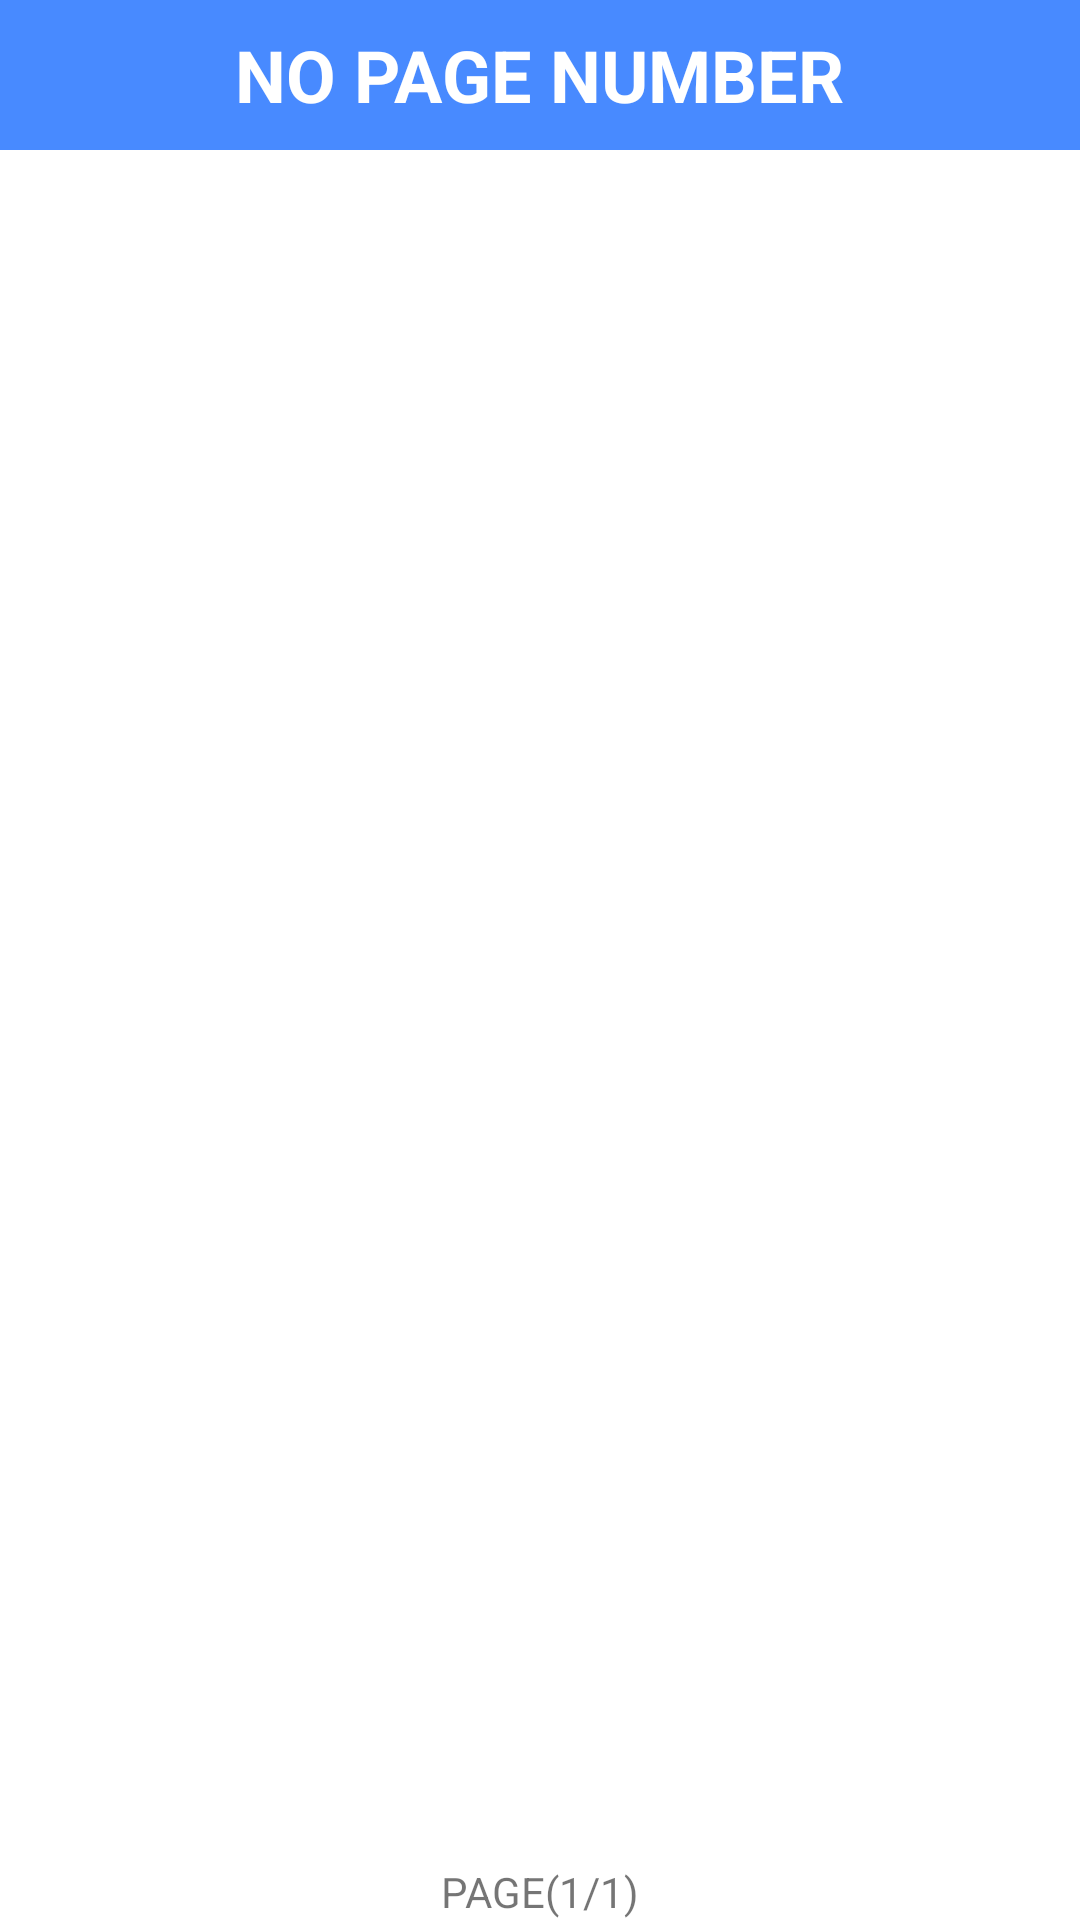

The Android layout XML behind this screen, and the referenced resources:
<!-- AndroidManifest.xml: application theme Theme.Manga -->
<!-- res/layout/activity_view_comic.xml -->
<?xml version="1.0" encoding="utf-8"?>
<RelativeLayout xmlns:android="http://schemas.android.com/apk/res/android"
    xmlns:app="http://schemas.android.com/apk/res-auto"
    xmlns:tools="http://schemas.android.com/tools"
    android:orientation="vertical"
    android:background="@color/white"
    android:layout_width="match_parent"
    android:layout_height="match_parent"
    tools:context=".ViewComicActivity">

    <ScrollView
        android:id="@+id/imageViewHolder"
        android:layout_width="match_parent"
        android:layout_height="wrap_content"
        android:layout_alignParentTop="true"
        android:layout_marginTop="50dp">
        <LinearLayout
            android:id="@+id/imageViewScroll"
            android:layout_width="match_parent"
            android:layout_height="wrap_content"
            android:orientation="vertical">

        </LinearLayout>
    </ScrollView>

    <LinearLayout
        android:orientation="vertical"
        android:layout_width="match_parent"
        android:layout_height="wrap_content">
        <RelativeLayout
            android:background="@color/comic_category_text"
            android:layout_width="match_parent"
            android:layout_height="wrap_content">

            <View
                android:id="@+id/chapter_back"
                android:background="@drawable/ic_baseline_chevron_left_24"
                android:layout_width="50dp"
                android:layout_height="50dp"
                android:layout_alignParentLeft="true"/>
            <TextView
                android:id="@+id/txt_chapter_name"
                android:text="NO PAGE NUMBER"
                android:textStyle="bold"
                android:textColor="@color/white"
                android:textSize="24sp"
                android:layout_centerVertical="true"
                android:layout_centerHorizontal="true"
                android:layout_width="wrap_content"
                android:layout_height="wrap_content"/>
            <View
                android:id="@+id/chapter_next"
                android:background="@drawable/ic_baseline_chevron_right_24"
                android:layout_width="50dp"
                android:layout_height="50dp"
                android:layout_alignParentRight="true"/>
        </RelativeLayout>
    </LinearLayout>



    <androidx.recyclerview.widget.RecyclerView
        android:id="@+id/recycler_image"
        android:layout_marginTop="50dp"
        android:layout_width="match_parent"
        android:layout_height="match_parent">

    </androidx.recyclerview.widget.RecyclerView>


    

    <TextView
        android:text="PAGE(1/1)"
        android:id="@+id/page_txt"
        android:layout_width="wrap_content"
        android:layout_height="wrap_content"
        android:layout_centerHorizontal="true"
        android:layout_alignParentBottom="true"/>

</RelativeLayout>
<!-- resources referenced by this layout -->
<resources>
  <color name="comic_category_text">#488AFF</color>
  <color name="white">#FFFFFF</color>
  <style name="Theme.Manga" parent="Theme.MaterialComponents.DayNight.NoActionBar.Bridge">
          
          <item name="colorPrimary">@color/black</item>
          <item name="colorPrimaryVariant">@color/backGround</item>
          <item name="colorOnPrimary">@color/white</item>
          
          <item name="colorSecondary">@color/teal_200</item>
          <item name="colorSecondaryVariant">@color/teal_700</item>
          <item name="colorOnSecondary">@color/black</item>
          
          <item name="android:statusBarColor" tools:targetApi="l">?attr/colorPrimaryVariant</item>
          
      </style>
  <color name="black">#FF000000</color>
  <color name="backGround">#FFFFFF</color>
  <color name="teal_200">#3A3A3A</color>
  <color name="teal_700">#FFC107</color>
</resources>
